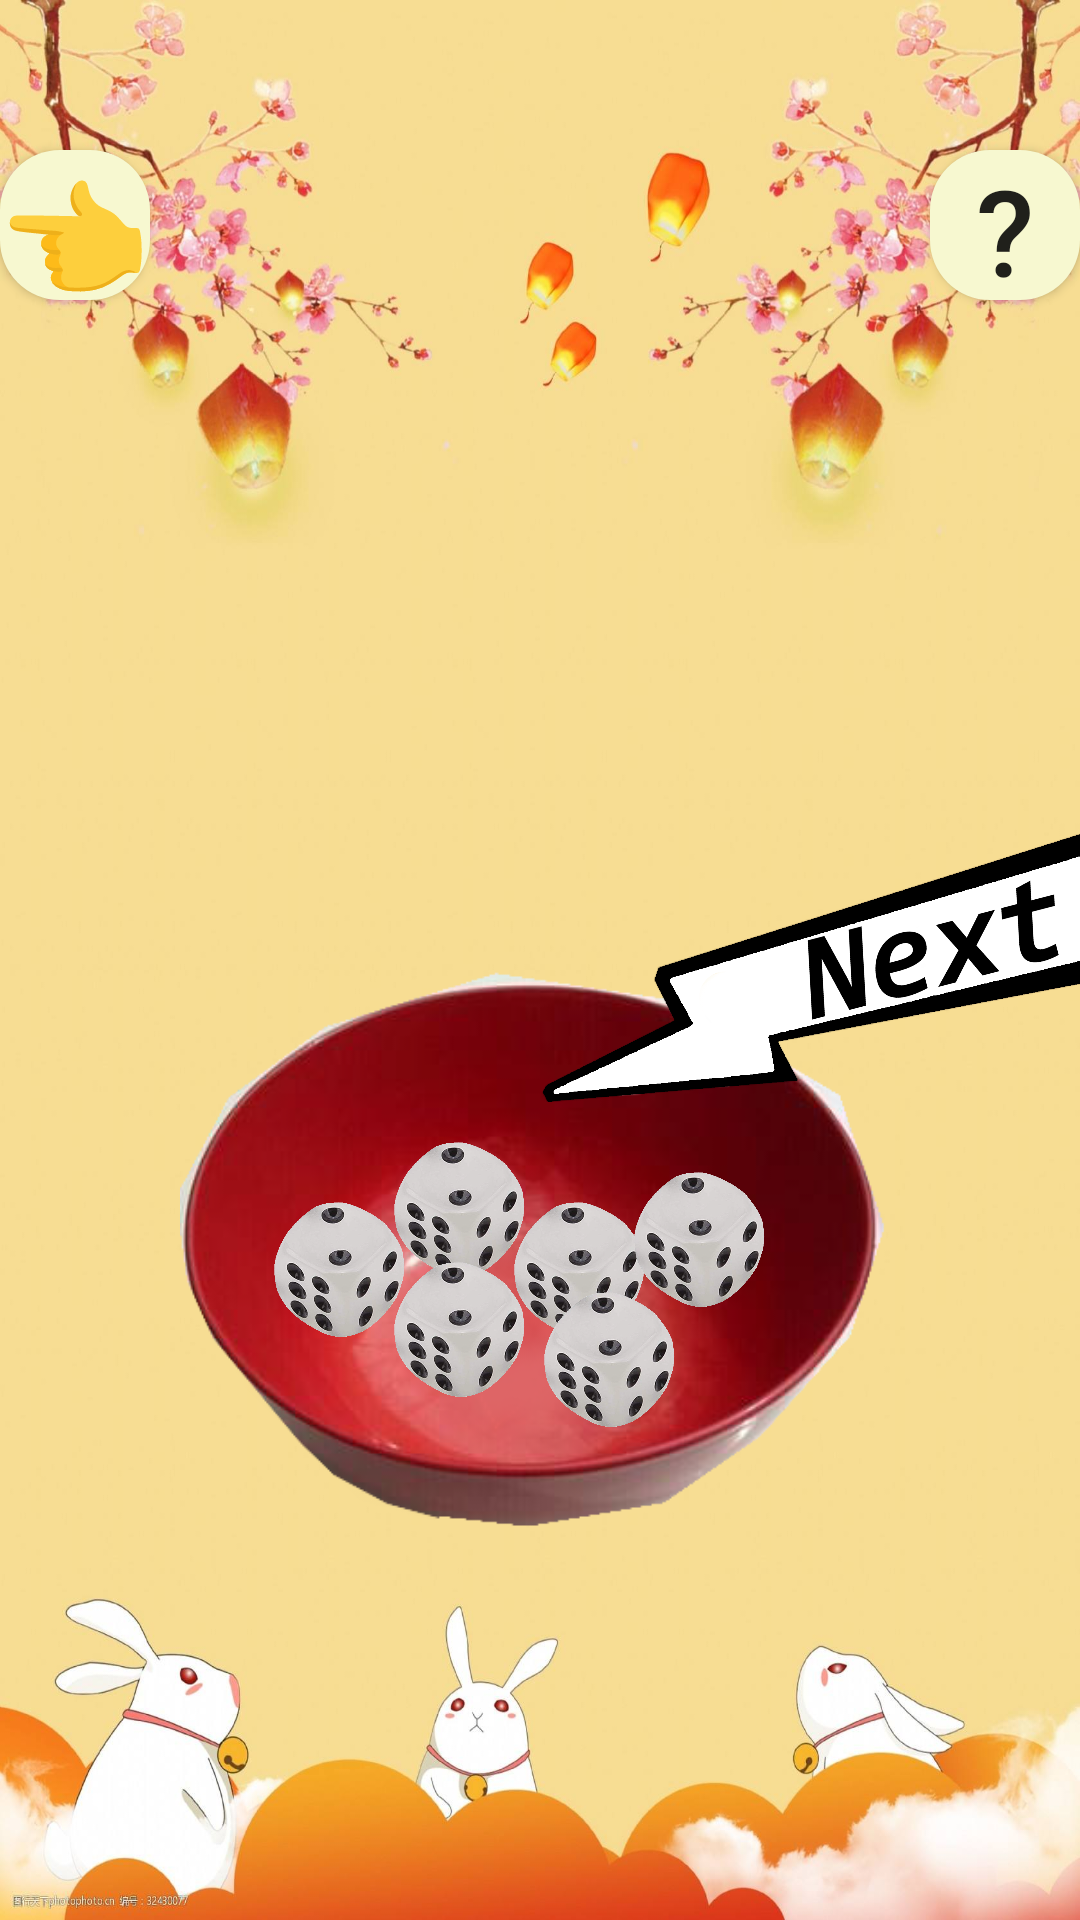

Android layout source for this screen:
<!-- AndroidManifest.xml: application theme Theme.Bobin -->
<!-- res/layout/multibobin2.xml -->
<?xml version="1.0" encoding="utf-8"?>
<androidx.constraintlayout.widget.ConstraintLayout xmlns:android="http://schemas.android.com/apk/res/android"
    xmlns:app="http://schemas.android.com/apk/res-auto"
    xmlns:tools="http://schemas.android.com/tools"
    android:layout_width="match_parent"
    android:layout_height="match_parent"
    android:background="@drawable/explainback">

    <ImageView
        android:id="@+id/bowljpg"
        android:layout_width="240dp"
        android:layout_height="240dp"
        android:layout_marginTop="300dp"
        app:layout_constraintEnd_toEndOf="parent"
        app:layout_constraintStart_toStartOf="parent"
        app:layout_constraintTop_toTopOf="parent"
        app:srcCompat="@drawable/bowl"
        />

    <ImageView
        android:id="@+id/i6"
        android:layout_width="46dp"
        android:layout_height="46dp"
        android:layout_marginLeft="30dp"
        android:layout_marginTop="100dp"
        app:layout_constraintLeft_toLeftOf="@+id/bowljpg"
        app:layout_constraintTop_toTopOf="@+id/bowljpg"
        app:srcCompat="@drawable/sezi" />

    <ImageView
        android:id="@+id/i5"
        android:layout_width="46dp"
        android:layout_height="46dp"
        app:srcCompat="@drawable/sezi"
        app:layout_constraintTop_toTopOf="@+id/bowljpg"
        app:layout_constraintLeft_toLeftOf="@+id/bowljpg"
        android:layout_marginLeft="70dp"
        android:layout_marginTop="80dp" />

    <ImageView
        android:id="@+id/i4"
        android:layout_width="46dp"
        android:layout_height="46dp"
        app:srcCompat="@drawable/sezi"
        app:layout_constraintTop_toTopOf="@+id/bowljpg"
        app:layout_constraintLeft_toLeftOf="@+id/bowljpg"
        android:layout_marginLeft="110dp"
        android:layout_marginTop="100dp" />

    <ImageView
        android:id="@+id/i3"
        android:layout_width="46dp"
        android:layout_height="46dp"
        app:srcCompat="@drawable/sezi"
        app:layout_constraintTop_toTopOf="@+id/bowljpg"
        app:layout_constraintLeft_toLeftOf="@+id/bowljpg"
        android:layout_marginLeft="150dp"
        android:layout_marginTop="90dp" />

    <ImageView
        android:id="@+id/i2"
        android:layout_width="46dp"
        android:layout_height="46dp"
        app:srcCompat="@drawable/sezi"
        app:layout_constraintTop_toTopOf="@+id/bowljpg"
        app:layout_constraintLeft_toLeftOf="@+id/bowljpg"
        android:layout_marginLeft="70dp"
        android:layout_marginTop="120dp" />

    <ImageView
        android:id="@+id/i1"
        android:layout_width="46dp"
        android:layout_height="46dp"
        android:layout_marginLeft="120dp"
        android:layout_marginTop="130dp"
        app:layout_constraintLeft_toLeftOf="@+id/bowljpg"
        app:layout_constraintTop_toTopOf="@+id/bowljpg"
        app:srcCompat="@drawable/sezi" />

    <ImageView
        android:id="@+id/restart"
        android:layout_width="220dp"
        android:layout_height="100dp"
        app:srcCompat="@drawable/next"
        app:layout_constraintLeft_toLeftOf="@+id/bowljpg"
        app:layout_constraintTop_toTopOf="@+id/bowljpg"
        android:layout_marginLeft="120dp"
        android:layout_marginTop="-30dp"
        android:onClick= "next"/>

    <Button
        android:id="@+id/quit"
        android:layout_width="50dp"
        android:layout_height="50dp"
        android:layout_marginTop="50dp"
        android:background="@drawable/button_circle"
        android:text='👈'
        android:textSize="40dp"
        app:layout_constraintTop_toTopOf="parent"
        app:layout_constraintStart_toStartOf="parent"
        android:onClick= "quit"
        />
    <Button
        android:id="@+id/level"
        android:layout_width="50dp"
        android:layout_height="50dp"
        android:layout_marginTop="50dp"
        android:background="@drawable/button_circle"
        android:text='?'
        android:textSize="40dp"
        app:layout_constraintTop_toTopOf="parent"
        app:layout_constraintEnd_toEndOf="parent"
        android:onClick="level"
        />

</androidx.constraintlayout.widget.ConstraintLayout>
<!-- resources referenced by this layout -->
<resources>
  <!-- drawable bowl: png bitmap (drawable, 95521 bytes) -->
  <!-- drawable button_circle (drawable) -->
  <?xml version="1.0" encoding="utf-8"?>
  <shape xmlns:android="http://schemas.android.com/apk/res/android"
      android:shape="rectangle">
      <solid android:color="#F7F8D0"/>
      <corners android:radius="20dip"/>
  </shape>
  <!-- drawable explainback: jpeg bitmap (drawable, 127505 bytes) -->
  <!-- drawable next: png bitmap (drawable, 193394 bytes) -->
  <!-- drawable sezi: png bitmap (drawable, 199621 bytes) -->
  <style name="Theme.Bobin" parent="Theme.MaterialComponents.DayNight.NoActionBar.Bridge">
          
          <item name="colorPrimary">@color/purple_500</item>
          <item name="colorPrimaryVariant">@color/purple_700</item>
          <item name="colorOnPrimary">@color/white</item>
          
          <item name="colorSecondary">@color/teal_200</item>
          <item name="colorSecondaryVariant">@color/teal_700</item>
          <item name="colorOnSecondary">@color/black</item>
          
          <item name="android:statusBarColor">?attr/colorPrimaryVariant</item>
          
      </style>
  <!-- not gathered from this repository: default colours our renderer supplied (Android Studio template values) -->
  <color name="purple_500">#FF6200EE</color>
  <color name="purple_700">#FF3700B3</color>
  <color name="teal_200">#FF03DAC5</color>
  <color name="teal_700">#FF018786</color>
  <color name="black">#FF000000</color>
  <color name="white">#FFFFFFFF</color>
</resources>
